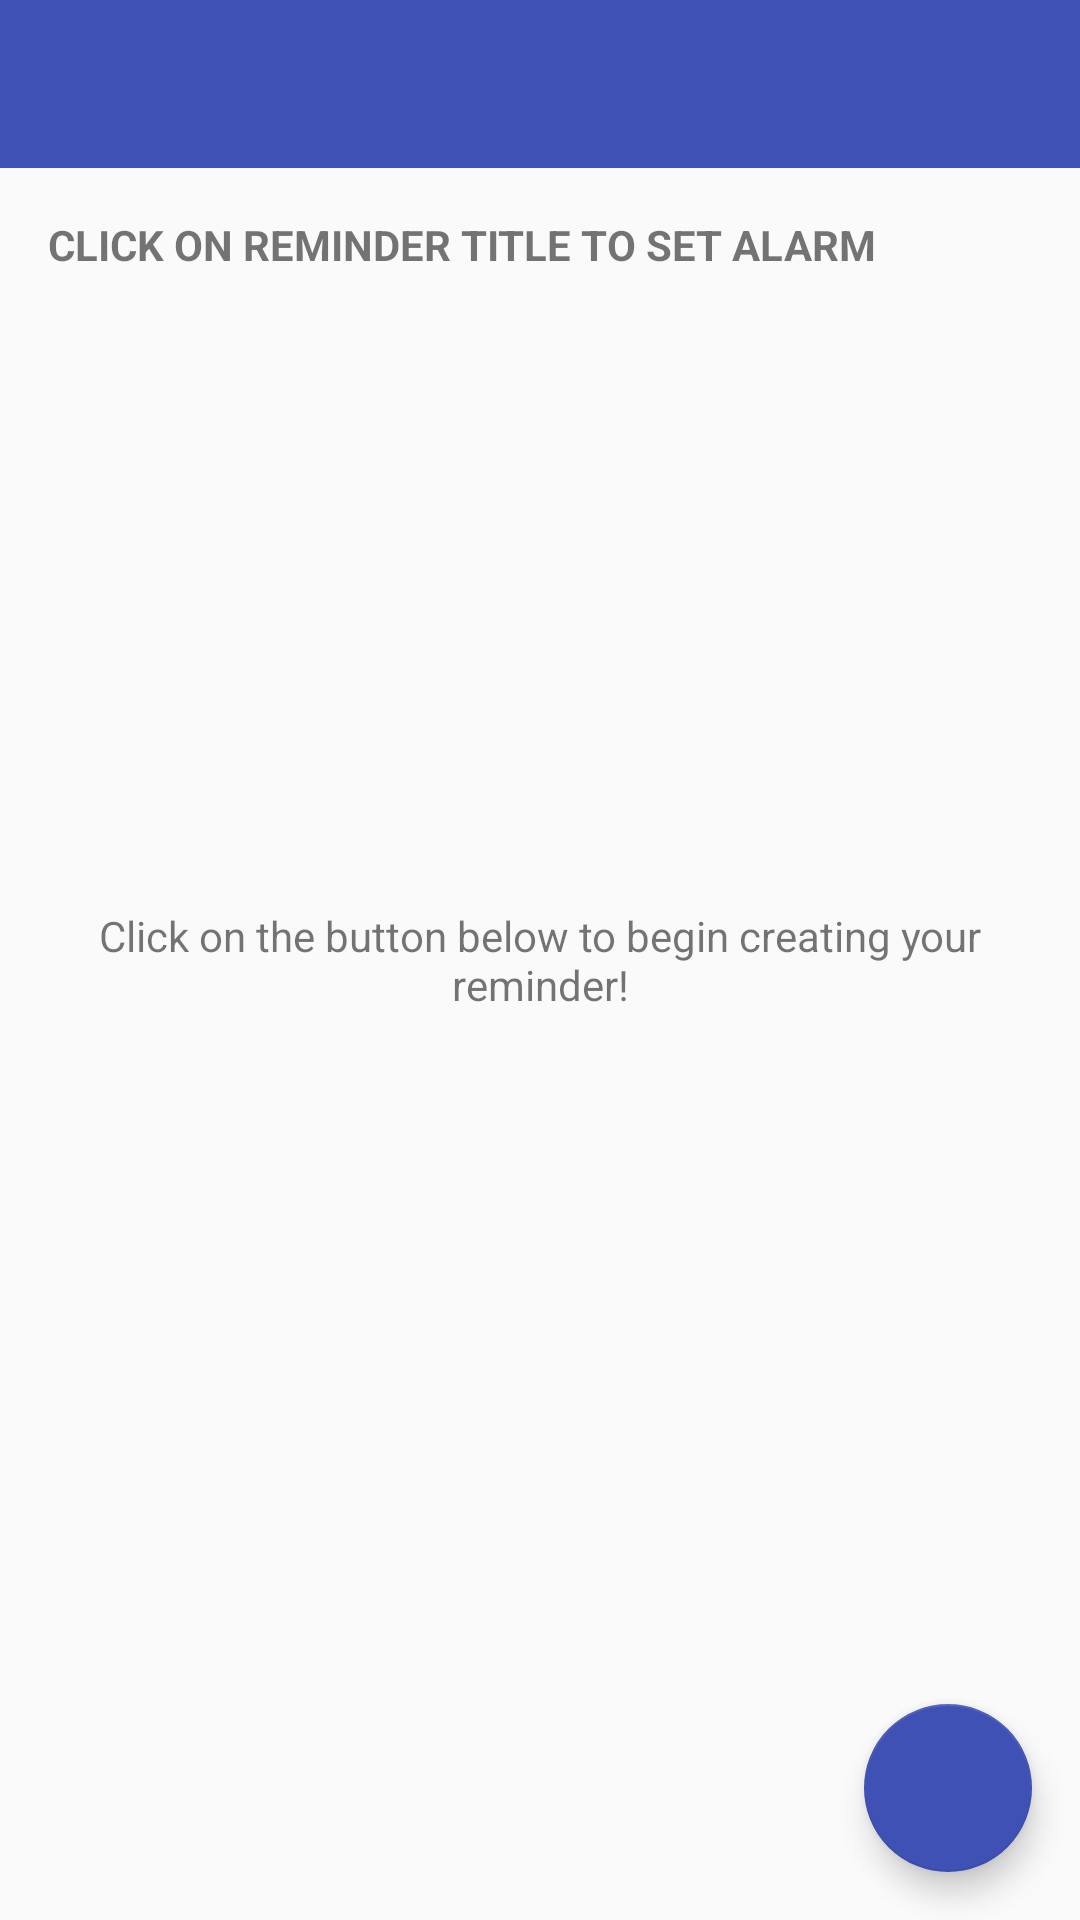

This screen was rendered from an Android layout file. Write that file and the resources it references.
<!-- AndroidManifest.xml: application theme AppTheme -->
<!-- res/layout/activity_main2.xml -->
<?xml version="1.0" encoding="utf-8"?>
<RelativeLayout xmlns:android="http://schemas.android.com/apk/res/android"
    xmlns:app="http://schemas.android.com/apk/res-auto"
    xmlns:tools="http://schemas.android.com/tools"
    android:layout_width="match_parent"
    android:layout_height="match_parent"
    tools:context=".MainActivity2">

    <android.support.v7.widget.Toolbar
        android:id="@+id/toolbar"
        android:layout_height="wrap_content"
        android:layout_width="match_parent"
        android:minHeight="?attr/actionBarSize"
        app:popupTheme="@style/ThemeOverlay.AppCompat.Light"
        app:contentInsetLeft="0dp"
        app:contentInsetStart="16dp"
        app:theme="@style/ThemeOverlay.AppCompat.Dark.ActionBar"
        android:background="?attr/colorPrimary" />


    <TextView
        android:id="@+id/reminderText"
        android:layout_width="match_parent"
        android:layout_height="wrap_content"
        android:padding="16dp"
        android:layout_below="@+id/toolbar"
        android:textStyle="bold"
        android:text="CLICK ON REMINDER TITLE TO SET ALARM"/>
    <ListView
        android:id="@+id/list"
        android:layout_below="@+id/reminderText"
        android:layout_width="match_parent"
        android:layout_height="match_parent"/>

    <RelativeLayout
        android:id="@+id/empty_view"
        android:layout_width="wrap_content"
        android:layout_height="wrap_content"
        android:layout_centerInParent="true">

        <TextView
            android:id="@+id/no_reminder_text"
            android:layout_width="match_parent"
            android:layout_height="wrap_content"
            android:layout_centerInParent="true"
            android:padding="16dp"
            android:gravity="center"
            android:text="@string/no_cardetails"/>
    </RelativeLayout>

    <android.support.design.widget.FloatingActionButton
        android:id="@+id/fab"
        android:layout_width="wrap_content"
        android:layout_height="wrap_content"
        android:layout_alignParentBottom="true"
        android:layout_alignParentRight="true"
        android:layout_margin="@dimen/fab_margin"
        android:src="@drawable/ic_add"
        app:backgroundTint="@color/colorPrimary"
        app:fabSize="normal"
        android:layout_alignParentEnd="true" />

</RelativeLayout>
<!-- resources referenced by this layout -->
<resources>
  <color name="colorPrimary">#3F51B5</color>
  <dimen name="fab_margin">16dp</dimen>
  <string name="no_cardetails">Click on the button below to begin creating your reminder!</string>
  <style name="AppTheme" parent="Theme.AppCompat.Light.NoActionBar">
          
          <item name="colorPrimary">@color/colorPrimary</item>
          <item name="colorPrimaryDark">@color/colorPrimaryDark</item>
          <item name="colorAccent">@color/colorAccent</item>
          <item name="actionModeBackground">@color/colorPrimary</item>
          <item name="actionBarPopupTheme">@style/ThemeOverlay.AppCompat</item>
          <item name="android:windowNoTitle">true</item>
          <item name="windowActionModeOverlay">true</item>
      </style>
  <color name="colorPrimaryDark">#303F9F</color>
  <color name="colorAccent">#FF4081</color>
</resources>
